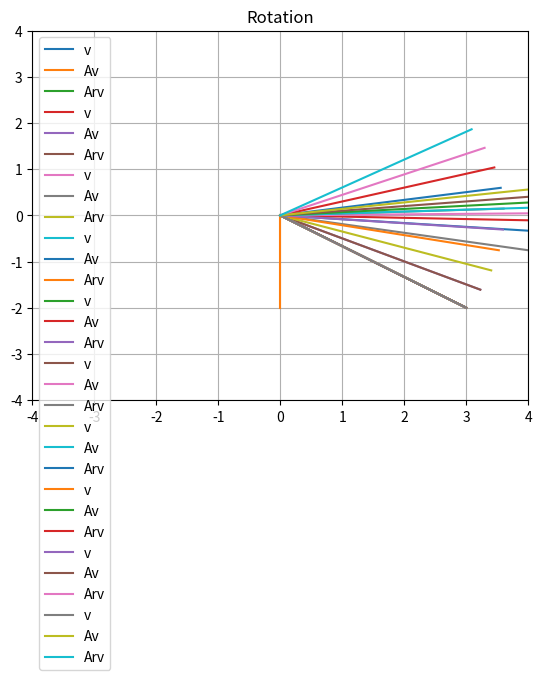

This chart was generated by the following Python code:
import numpy as np
import matplotlib.pyplot as plt
import math

# input vector
for i in range(0,10):
    v = np.array([3 , -2])

    # 2x2 rotation matrix
    th = i*np.pi/25
    A = np.array([[i*math.cos(th), -math.sin(th),], [math.sin(th), math.cos(th)]])
    Ar = np.array([[math.cos(th), -math.sin(th),], [math.sin(th), math.cos(th)]])

    # output vector
    w = A@np.matrix.transpose(v)
    wr = Ar@np.matrix.transpose(v)
    plt.plot([0, v[0]], [0,v[1]], label='v')
    plt.plot([0, w[0]], [0,w[1]], label='Av')
    plt.plot([0, wr[0]], [0,wr[1]], label='Arv')
    print('Norm Impure:\n',np.linalg.norm(w))
    print('Norm Pure:\n',np.linalg.norm(wr))



plt.grid()
plt.axis((-4, 4, -4, 4))

plt.legend()
plt.title('Rotation')
plt.show()

